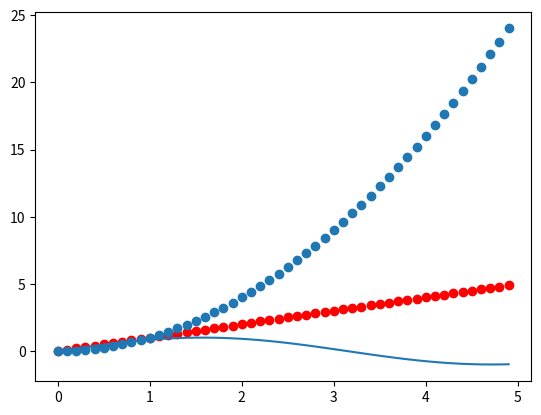

The matplotlib source for this figure:
import matplotlib.pyplot as plot
import math
import numpy as np
x = np.arange(0,5,0.1)
line, = plot.plot(x,np.sin(x))
plot.scatter(x,x,c= "red")
plot.scatter(x,x*x)
plot.show()